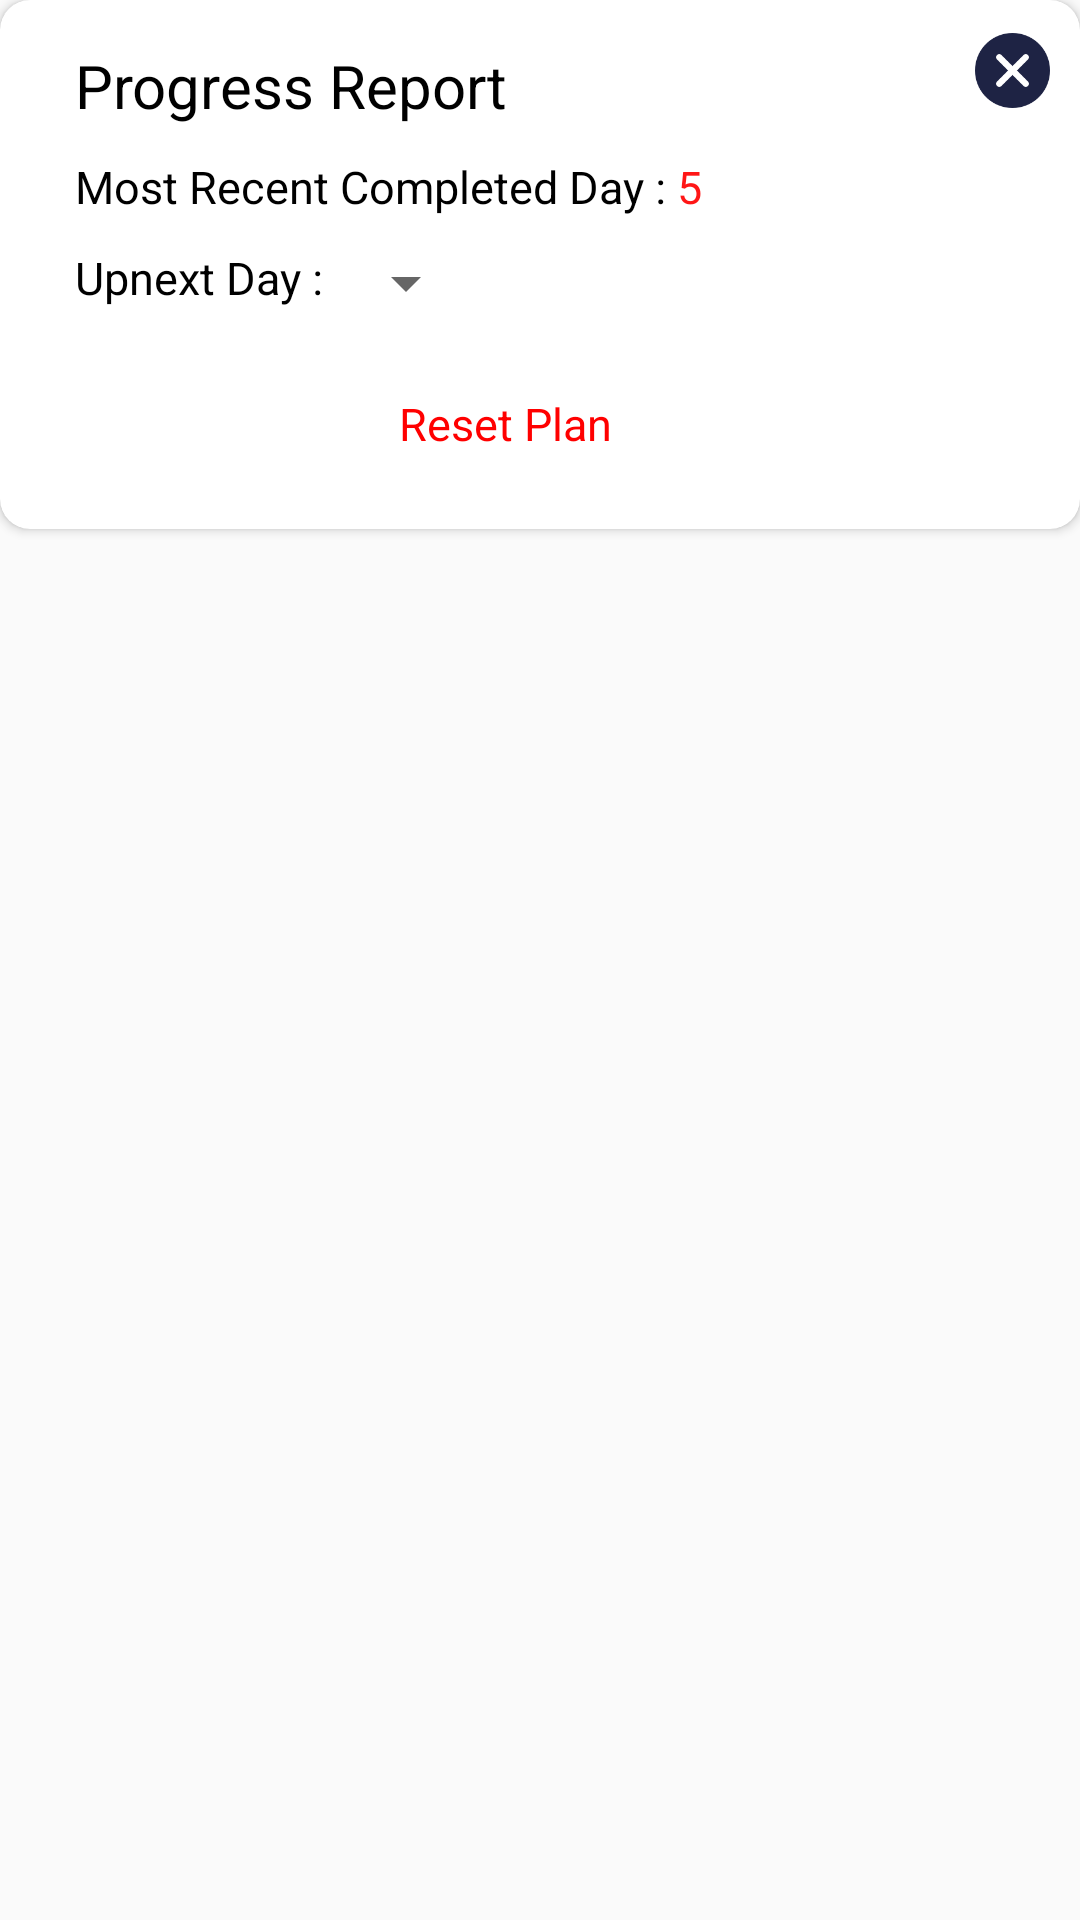

Write the Android layout XML for this screen, with the resource values it uses.
<!-- AndroidManifest.xml: application theme AppTheme -->
<!-- res/layout/dialog_next_day.xml -->
<?xml version="1.0" encoding="utf-8"?>
<RelativeLayout
    xmlns:android="http://schemas.android.com/apk/res/android"
    xmlns:app="http://schemas.android.com/apk/res-auto"
    android:layout_width="wrap_content"
    android:layout_height="wrap_content">

    <androidx.cardview.widget.CardView
        android:layout_width="match_parent"
        app:cardCornerRadius="10dp"
        android:layout_height="wrap_content">

        <RelativeLayout
            android:layout_width="match_parent"
            android:layout_height="wrap_content">

            <ImageView
                android:layout_width="25dp"
                android:src="@drawable/close_btn"
                android:layout_marginRight="10dp"
                android:layout_alignParentRight="true"
                android:id="@+id/btn_close"
                android:layout_marginTop="10dp"
                android:layout_height="27dp"
                app:tint="@color/colorAccent" />

            <LinearLayout
                android:layout_width="match_parent"
                android:orientation="vertical"
                android:padding="10dp"
                android:layout_height="wrap_content">

                <TextView
                    android:layout_width="wrap_content"
                    android:text="Progress Report"
                    android:textSize="20sp"
                    android:layout_marginLeft="10dp"
                    android:padding="5dp"
                    android:textColor="@color/black"
                    android:layout_height="wrap_content"/>

            <LinearLayout
                android:layout_width="wrap_content"
                android:layout_marginLeft="10dp"
                android:padding="5dp"
                android:layout_height="wrap_content">

                <TextView
                    android:layout_width="wrap_content"
                    android:text="Most Recent Completed Day : "
                    android:textColor="@color/black"
                    android:textSize="15sp"
                    android:layout_height="wrap_content"/>

                <TextView
                    android:layout_width="wrap_content"
                    android:text="5"
                    android:textColor="@color/over_bmi"
                    android:id="@+id/tv_last_day"
                    android:textSize="15sp"
                    android:layout_height="wrap_content"/>

            </LinearLayout>

                <LinearLayout
                    android:layout_width="wrap_content"
                    android:layout_marginLeft="10dp"
                    android:padding="5dp"
                    android:layout_height="wrap_content">

                    <TextView
                        android:layout_width="wrap_content"
                        android:text="Upnext Day : "
                        android:textSize="15sp"
                        android:textColor="@color/black"
                        android:layout_height="wrap_content"/>

                    <Spinner
                        android:layout_width="wrap_content"
                        android:id="@+id/spinner_day"
                        android:layout_height="wrap_content"/>

                </LinearLayout>

                <RelativeLayout
                    android:layout_width="wrap_content"
                    android:layout_marginLeft="10dp"
                    android:layout_marginBottom="5dp"
                    android:layout_marginTop="10dp"
                    android:layout_height="match_parent">

                    <Button
                        android:layout_width="wrap_content"
                        android:text="Start"
                        android:textColor="@color/white"
                        android:id="@+id/btn_start"
                        android:background="@drawable/circle_primary"
                        android:layout_height="40dp"/>

                    <TextView
                        android:layout_width="wrap_content"
                        android:text="Reset Plan"
                        android:textColor="#FF0000"
                        android:textSize="15sp"
                        android:id="@+id/btn_reset"
                        android:padding="5dp"
                        android:layout_marginLeft="20dp"
                        android:layout_centerVertical="true"
                        android:layout_toRightOf="@+id/btn_start"
                        android:layout_height="wrap_content"/>

                </RelativeLayout>

            </LinearLayout>

        </RelativeLayout>

    </androidx.cardview.widget.CardView>

</RelativeLayout>
<!-- resources referenced by this layout -->
<resources>
  <color name="black">#000000</color>
  <color name="colorAccent">#1E2344</color>
  <color name="over_bmi">#FF1616</color>
  <color name="white">#ffffff</color>
  <!-- drawable close_btn: png bitmap (drawable-hdpi, 2494 bytes) -->
  <style name="AppTheme" parent="Theme.AppCompat.DayNight.NoActionBar">
          
          <item name="colorPrimary">@color/colorPrimary</item>
          <item name="colorPrimaryDark">@color/colorPrimaryDark</item>
          <item name="colorAccent">@color/colorAccent</item>
      </style>
  <color name="colorPrimary">#1E2344</color>
  <color name="colorPrimaryDark">#1E2344</color>
</resources>
